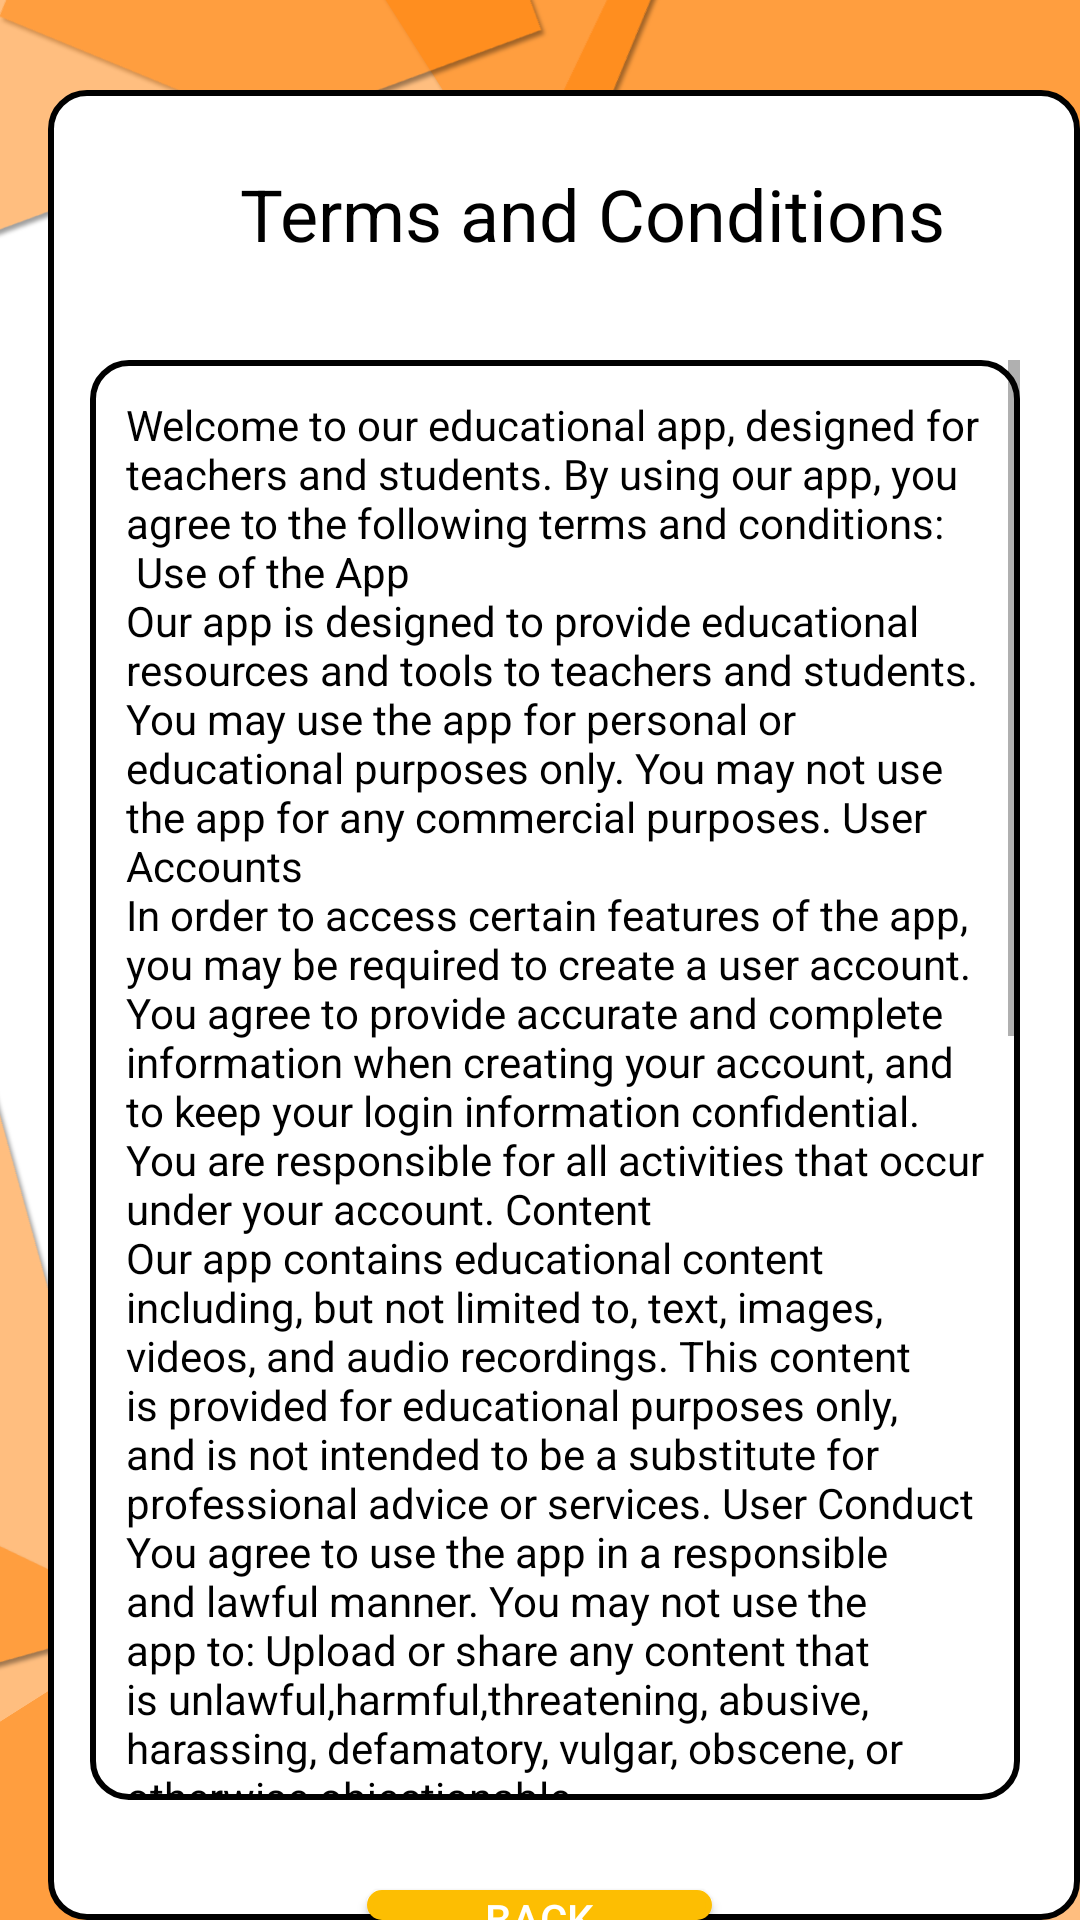

Write the Android layout XML for this screen, with the resource values it uses.
<!-- AndroidManifest.xml: application theme Theme.NoActionBar -->
<!-- res/layout/activity_terms_and_agreement.xml -->
<?xml version="1.0" encoding="utf-8"?>
<RelativeLayout xmlns:android="http://schemas.android.com/apk/res/android"
    xmlns:app="http://schemas.android.com/apk/res-auto"
    xmlns:tools="http://schemas.android.com/tools"
    android:layout_width="match_parent"
    android:layout_height="match_parent"
    tools:context=".Activity.TermsAndAgreementActivity"
    android:background="@drawable/background_app">

    <TextView
        android:id="@+id/background_border"
        android:layout_width="wrap_content"
        android:layout_height="wrap_content"
        android:layout_marginLeft="16dp"
        android:layout_marginTop="30dp"
        android:width="380dp"
        android:height="680dp"
        android:background="@drawable/borderstyle"
        android:text="" />

    <TextView
        android:id="@+id/terms_conditions"
        android:layout_width="wrap_content"
        android:layout_height="wrap_content"
        android:layout_alignParentTop="true"
        android:layout_marginLeft="75dp"
        android:layout_marginTop="50dp"
        android:padding="5dp"
        android:text="Terms and Conditions"
        android:textColor="@color/black"
        android:textSize="24dp"
        app:layout_constraintStart_toStartOf="parent"
        tools:layout_editor_absoluteY="30dp" />

    <ScrollView
        android:id="@+id/scrollView2"
        android:layout_width="350dp"
        android:layout_height="480dp"
        android:layout_marginStart="30dp"
        android:layout_marginTop="120dp"
        android:layout_marginEnd="20dp"
        app:layout_constraintEnd_toEndOf="parent"
        app:layout_constraintStart_toStartOf="parent"
        tools:layout_editor_absoluteY="79dp"
        android:background="@drawable/borderstyle">

        <LinearLayout
            android:id="@+id/boxLayout"
            android:layout_width="match_parent"
            android:layout_height="wrap_content"
            android:orientation="vertical">

            <TextView
                android:id="@+id/content_preview"
                android:layout_width="match_parent"
                android:layout_height="match_parent"
                android:text="@string/terms_and_conditionsss"
                android:textColor="@color/black"
                android:padding="12dp"/>

        </LinearLayout>
    </ScrollView>

    <Button
        android:id="@+id/back_buttonz"
        android:layout_width="115dp"
        android:layout_height="50dp"
        android:layout_centerInParent="true"
        android:layout_below="@+id/scrollView2"
        android:text="Back"
        android:textColor="@color/white"
        app:layout_constraintStart_toStartOf="parent"
        android:layout_marginTop="30dp"
        android:background="@drawable/borderstyle"
        android:backgroundTint="#fdbe02"/>

</RelativeLayout>
<!-- resources referenced by this layout -->
<resources>
  <color name="black">#FF000000</color>
  <color name="white">#FFFFFFFF</color>
  <!-- drawable background_app: png bitmap (drawable, 100701 bytes) -->
  <!-- drawable borderstyle (drawable) -->
  <?xml version="1.0" encoding="utf-8"?>
  <shape xmlns:android="http://schemas.android.com/apk/res/android">
      <stroke
          android:width="2dp"
          android:color="@color/black"/>
      <corners
          android:radius="12dp"/>
      <solid
          android:color="@color/white"/>
  </shape>
  <string name="terms_and_conditionsss"> Welcome to our educational app, designed for teachers and students. By using our app, you agree to the following terms and conditions: \n
          Use of the App
          \nOur app is designed to provide educational resources and tools to teachers and students. You may use the app for personal or educational purposes only. You may not use the app for any commercial purposes.
          User Accounts
          \nIn order to access certain features of the app, you may be required to create a user account. You agree to provide accurate and complete information when creating your account, and to keep your login information confidential. You are responsible for all activities that occur under your account.
          Content
          \nOur app contains educational content including, but not limited to, text, images, videos, and audio recordings. This content is provided for educational purposes only, and is not intended to be a substitute for professional advice or services.
          User Conduct
          \nYou agree to use the app in a responsible and lawful manner. You may not use the app to: Upload or share any content that is unlawful,harmful,threatening, abusive, harassing, defamatory, vulgar, obscene, or otherwise objectionable
          \nImpersonate any person or entity, or falsely state or misrepresent your affiliation with a person or entity.
          \nInterfere with or disrupt the app or its servers, networks, or services.
          \nUse the app to send unsolicited messages or advertisements.
          Intellectual Property
          \nAll content provided on our app is the property of our company or its licensors, and is protected by copyright and other intellectual property laws. You may not copy, modify, distribute, or display any of the content except as expressly authorized by us.
          Disclaimer of Warranties
          \nOur app is provided on an "as is" and "as available" basis. We make no representations or warranties of any kind, express or implied, as to the operation of the app or the information, content, materials, or products included on the app. You use the app at your own risk.
          Limitation of Liability
          \nTo the fullest extent permitted by law, we will not be liable for any damages of any kind arising from the use of our app, including, but not limited to, direct, indirect, incidental, punitive, and consequential damages.
          Changes to Terms and Conditions
          \nWe reserve the right to change these terms and conditions at any time without notice. Your continued use of the app following any such changes constitutes your agreement to the new terms and conditions.
  
  
  
  
      </string>
  <style name="Theme.NoActionBar" parent="Theme.AppCompat.Light.DarkActionBar">
          <item name="windowActionBar">false</item>
          <item name="windowNoTitle">true</item>
          <item name="android:windowFullscreen">true</item>
      </style>
</resources>
